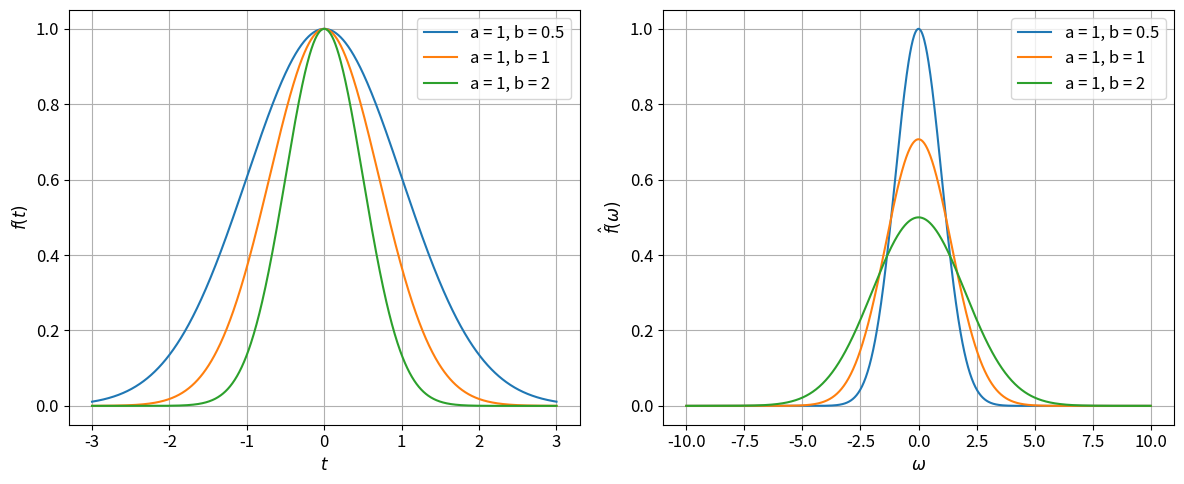
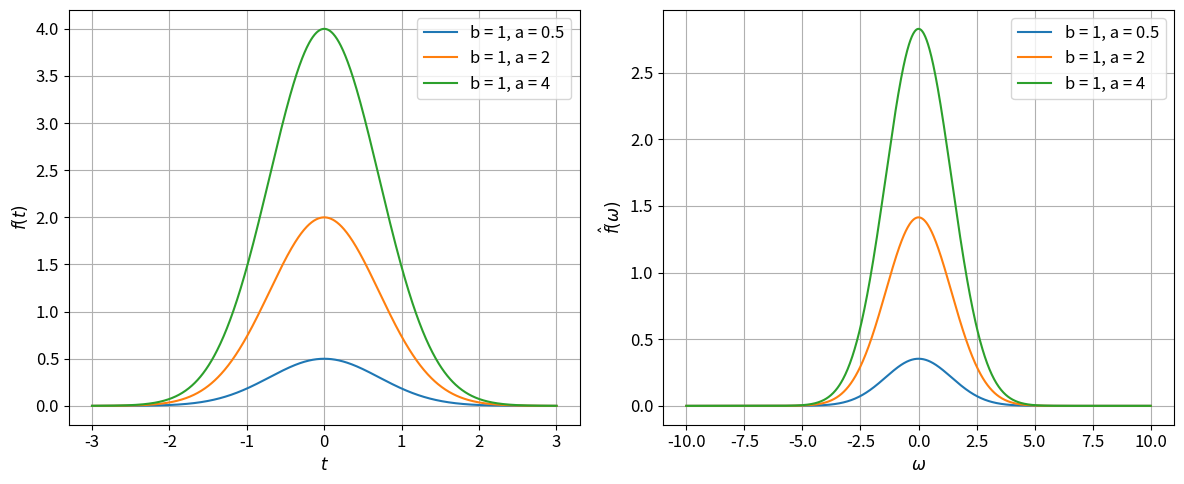

Generate these figures, in order, with matplotlib:
import numpy as np
import matplotlib.pyplot as plt
from scipy.integrate import quad

plt.rcParams['font.size'] = 12
t = np.linspace(-3, 3, 1000)
omega = np.linspace(-10, 10, 1000)


def gaussian(t, a, b):
    return a * np.exp(-b * t ** 2)


def fourier_gaussian(omega, a, b):
    return (a / np.sqrt(2 * b)) * np.exp(-omega ** 2 / (4 * b))


# --- Вариант 1: Фиксируем a=1, меняем b --- #
a_fixed = 1
b_values = [0.5, 1, 2]

plt.figure(figsize=(12, 5))

# Графики f(t)
plt.subplot(1, 2, 1)
for b in b_values:
    plt.plot(t, gaussian(t, a_fixed, b), label=f'a = {a_fixed}, b = {b}')
plt.xlabel('$t$')
plt.ylabel('$f(t)$')
plt.legend()
plt.grid()

# Графики f̂(ω)
plt.subplot(1, 2, 2)
for b in b_values:
    plt.plot(omega, fourier_gaussian(omega, a_fixed, b), label=f'a = {a_fixed}, b = {b}')
plt.xlabel('$\omega$')
plt.ylabel('$\hat{f}(\omega)$')
plt.legend()
plt.grid()
plt.tight_layout()
plt.show()

# --- Вариант 2: Фиксируем b=1, меняем a --- #
b_fixed = 1
a_values = [0.5, 2, 4]
plt.figure(figsize=(12, 5))

# Графики f(t)
plt.subplot(1, 2, 1)
for a in a_values:
    plt.plot(t, gaussian(t, a, b_fixed), label=f'b = {b_fixed}, a = {a}')
plt.xlabel('$t$')
plt.ylabel('$f(t)$')
plt.legend()
plt.grid()

# Графики f̂(ω)
plt.subplot(1, 2, 2)
for a in a_values:
    plt.plot(omega, fourier_gaussian(omega, a, b_fixed), label=f'b = {b_fixed}, a = {a}')
plt.xlabel('$\omega$')
plt.ylabel('$\hat{f}(\omega)$')
plt.legend()
plt.grid()
plt.tight_layout()
plt.show()

# Проверка равенства Парсеваля
a_test, b_test = 1, 1
energy_t = quad(lambda t: gaussian(t, a_test, b_test) ** 2, -np.inf, np.inf)[0]
energy_omega = quad(lambda omega: np.abs(fourier_gaussian(omega, a_test, b_test)) ** 2, -np.inf, np.inf)[0]
print(f"Энергия во временной области: {energy_t:.10f}")
print(f"Энергия в частотной области: {energy_omega:.10f}")
